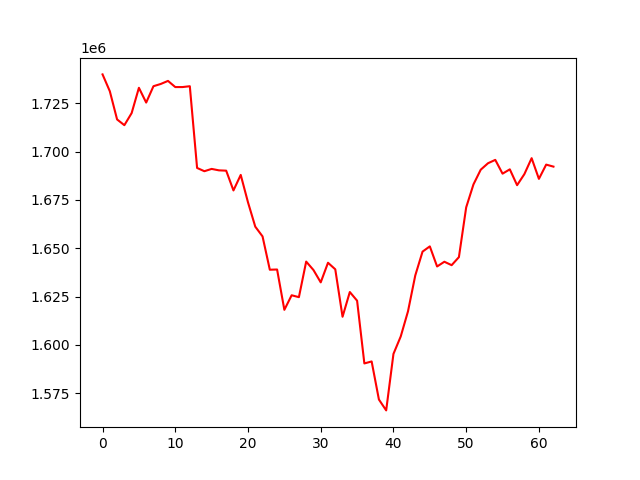

Values plotted in this chart, from the file beside it:
, 0
0, 1739854
1, 1731153
2, 1716572
3, 1713605
4, 1719842
5, 1732927
6, 1725290
7, 1733749
8, 1734903
9, 1736492
10, 1733309
11, 1733308
12, 1733747
13, 1691500
14, 1689809
15, 1690999
16, 1690259
17, 1690094
18, 1679872
19, 1687897
20, 1673714
21, 1661146
22, 1656110
23, 1638891
24, 1639001
25, 1618158
26, 1625686
27, 1624708
28, 1643092
29, 1638743
30, 1632355
31, 1642492
32, 1639102
33, 1614577
34, 1627358
35, 1622885
36, 1590447
37, 1591477
38, 1571797
39, 1566171
40, 1595371
41, 1604388
42, 1617389
43, 1635937
44, 1648245
45, 1650959
46, 1640567
47, 1643010
48, 1641241
49, 1645399
50, 1671121
51, 1682981
52, 1690592
53, 1693929
54, 1695671
55, 1688545
56, 1690779
57, 1682588
58, 1688296
59, 1696548
... 3 more rows
